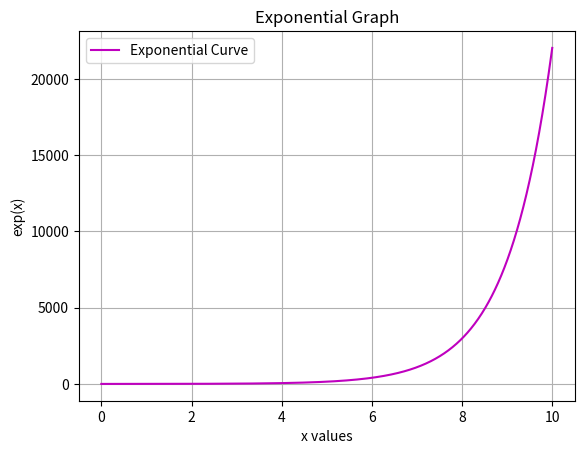

This chart was generated by the following Python code:
import numpy as np
import matplotlib.pyplot as plt

# Generate x values (0 to 10)
x = np.linspace(0, 10, 1000)

# Calculate the exponential of x (e^x)
y = np.exp(x)

# Plotting the exponential graph
plt.plot(x, y, label='Exponential Curve', color='m')

# Adding title and labels
plt.title('Exponential Graph')
plt.xlabel('x values')
plt.ylabel('exp(x)')

# Adding a grid and legend
plt.grid(True)
plt.legend()

# Display the plot
plt.show()
